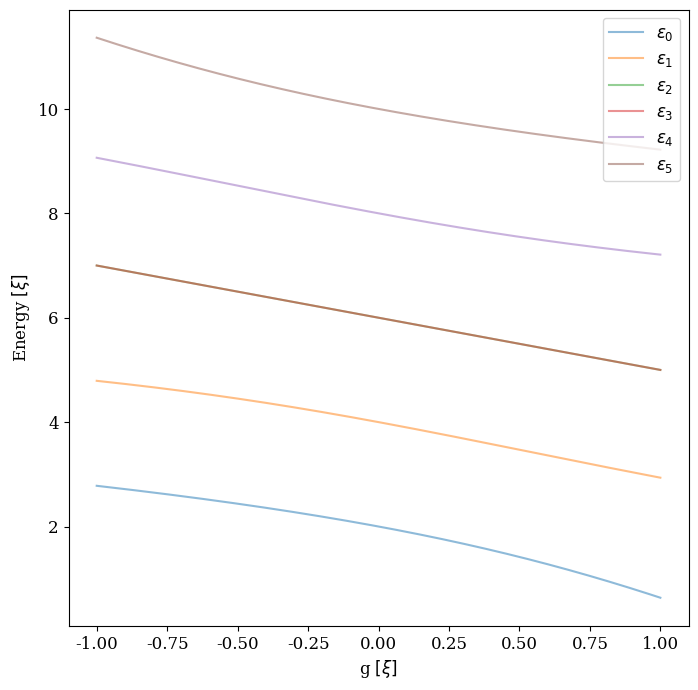

Reproduce this figure in Python. (Note: this script raises an exception after producing the figure.)
import numpy as np
import matplotlib.pyplot as plt
import os
"""
plotting parameters
"""

fontsize = "large"
params = {"font.family": "serif",
          "font.sans-serif": ["Computer Modern"],
          "axes.labelsize": fontsize,
          "legend.fontsize": fontsize,
          "xtick.labelsize": fontsize,
          "ytick.labelsize": fontsize,
          "legend.handlelength": 2
          }

plt.rcParams.update(params)

fig_path = os.getcwd() + "/SecondMidterm/latex/figures"

runs = 1001
gvals = np.linspace(-1, 1, runs)

eigenvalues = np.zeros((6, runs))
energies = np.zeros((6, runs))
for run, g in enumerate(gvals):
    HamMat = np.ones((6,6))*(-g/2)
    for i in range(6):
        HamMat[i, i] = -g
        for j in range(6):
            if (i+j)==5:
                HamMat[i,j] = 0
    HamMat[0, 0] += 2
    HamMat[1, 1] += 4
    HamMat[2, 2] += 6
    HamMat[3, 3] += 6
    HamMat[4, 4] += 8
    HamMat[5, 5] += 10
    print(HamMat)
    eigvals, eigvecs = np.linalg.eigh(HamMat)
    for i in range(6):
        eigenvalues[i, run] = eigvals[i]


fig = plt.figure(figsize=(8,8))
for i in range(6):
    plt.plot(gvals, eigenvalues[i, :], alpha=0.5, label=fr"$\epsilon_{i}$")
plt.xlabel(r"g $[\xi]$")
plt.ylabel(r"Energy $[\xi]$")
plt.legend()
plt.savefig(fig_path+"/fullCI.pdf", format="pdf", bbox_inches="tight")
#plt.show()



eigenvalues_approximation = np.zeros((5, runs))
energies = np.zeros((5, runs))
eigenvectors_approximation = np.zeros((5, 5, runs))
for run, g in enumerate(gvals):
    HamMat = np.ones((5,5))*(-g/2)
    for i in range(5):
        HamMat[i, i] = -g
        for j in range(5):
            if (i+j)==5:
                HamMat[i,j] = 0

    HamMat[0, 0] += 2
    HamMat[1, 1] += 4
    HamMat[2, 2] += 6
    HamMat[3, 3] += 6
    HamMat[4, 4] += 8

    eigvals, eigvecs = np.linalg.eigh(HamMat)
    for i in range(5):
        eigenvalues_approximation[i, run] = eigvals[i]
        eigenvectors_approximation[:, i, run] = eigvecs[:, i]


fig = plt.figure(figsize=(8,8))
for i in range(5):
    plt.plot(gvals, eigenvalues_approximation[i, :], alpha=0.5, label=fr"$\epsilon_{i+1}$")
plt.xlabel(r"g $[\xi]$")
plt.ylabel(r"Energy $[\xi]$")
plt.legend()
plt.savefig(fig_path+"/approximationCI.pdf", format="pdf", bbox_inches="tight")
#plt.show()

fig = plt.figure(figsize=(8,8))
for i in range(1):
    for coeff in range(0, 5, 1):
        plt.plot(gvals, eigenvectors_approximation[i, coeff, :], label=f"coeff basis func {coeff}")
plt.legend()
#plt.show()
fig = plt.figure(figsize=(8,8))
for i in range(1):
    plt.plot(gvals, eigenvalues[i, :], alpha=0.5, label=fr"$\epsilon_{i+1}$ FCI")
    plt.plot(gvals, eigenvalues_approximation[i, :], alpha=0.5, label=fr"$\epsilon_{i+1}$ Approximation")
plt.xlabel("g")
plt.ylabel("Energy")
plt.legend()
plt.savefig(fig_path +"/comparisonTrueApprox.pdf", format="pdf", bbox_inches="tight")
#plt.show()

fig = plt.figure(figsize=(8,8))
for i in range(1):
    plt.plot(gvals, eigenvalues_approximation[i,:]-eigenvalues[i, :], alpha=0.5, label=fr"$\Delta\epsilon_{i+1}$")
plt.xlabel(r"g $[\xi]$")
plt.ylabel(r"$\Delta E$ $[\xi]$")
plt.legend()
plt.savefig(fig_path +"/diffTrueApprox.pdf", format="pdf", bbox_inches="tight")
#plt.show()

print(f"GS energy g=1: {eigenvalues[0, -1]}")
